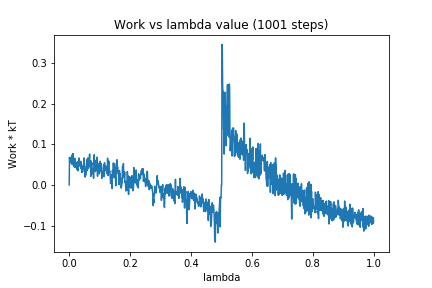

Data behind this chart, as committed beside it:
0, 0.0
1, 0.06778
2, 0.05503
3, 0.05888
4, 0.05634
5, 0.06045
6, 0.06812
7, 0.05866
8, 0.05122
9, 0.07228
10, 0.05904
11, 0.07605
12, 0.04968
13, 0.07689
14, 0.05137
15, 0.05291
16, 0.05169
17, 0.04377
18, 0.06538
19, 0.06445
20, 0.05371
21, 0.0438
22, 0.05591
23, 0.04599
24, 0.04118
25, 0.05405
26, 0.03722
27, 0.05128
28, 0.05703
29, 0.03488
30, 0.04865
31, 0.05901
32, 0.06628
33, 0.06187
34, 0.05114
35, 0.04797
36, 0.04899
37, 0.04386
38, 0.05801
39, 0.04071
40, 0.05261
41, 0.03077
42, 0.04045
43, 0.03772
44, 0.03207
45, 0.0467
46, 0.03832
47, 0.04439
48, 0.0529
49, 0.06649
50, 0.05134
51, 0.03354
52, 0.01912
53, 0.03156
54, 0.02322
55, 0.02964
56, 0.04547
57, 0.04764
58, 0.06202
59, 0.03478
60, 0.05223
... 940 more rows
